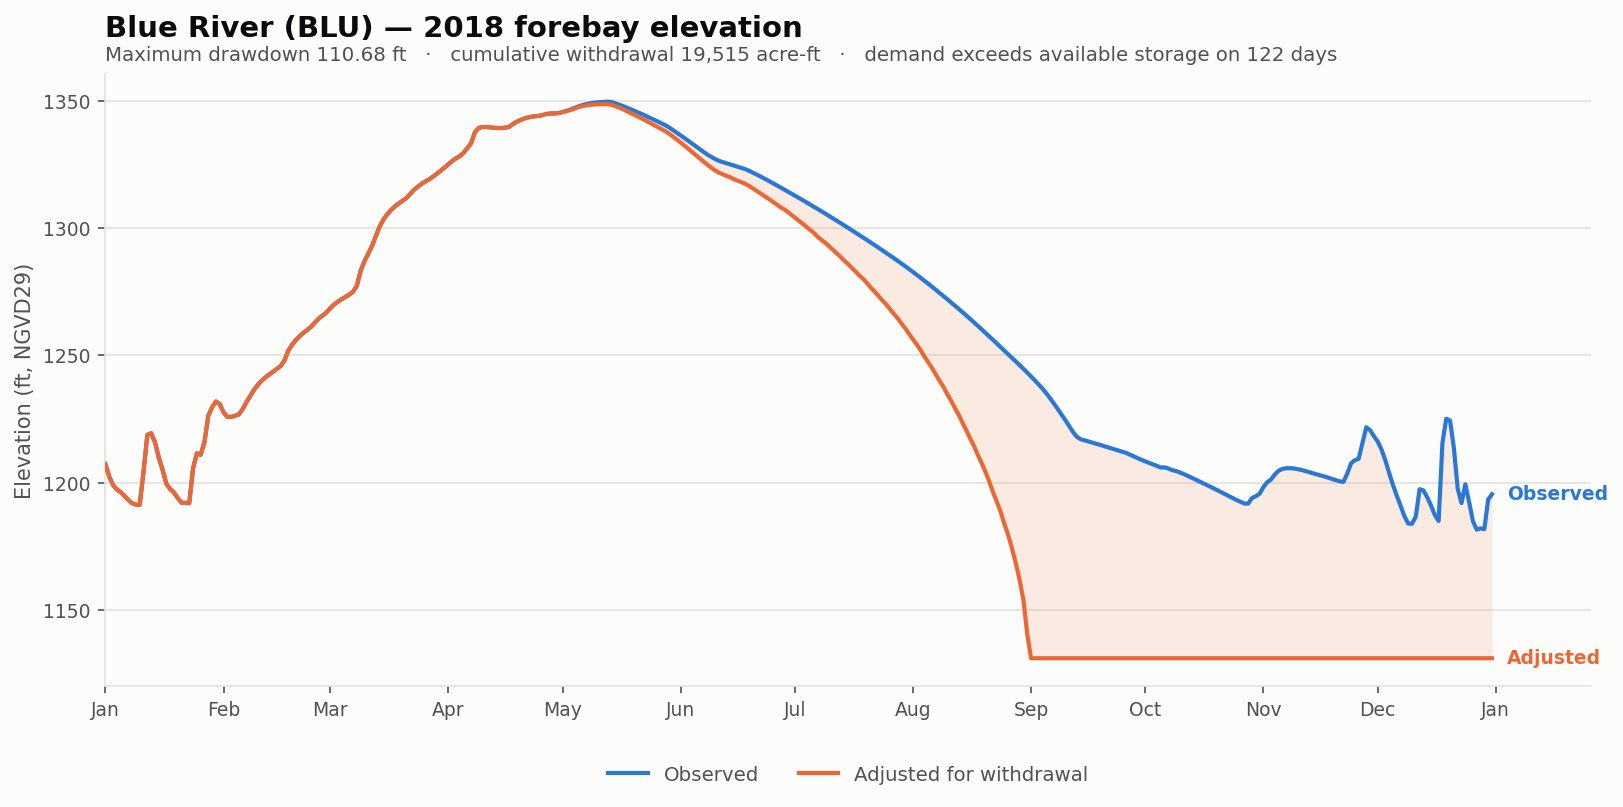

Source data for this figure (header and first rows):
date, elev_observed_ft, elev_adjusted_ft, storage_observed_af, storage_adjusted_af, demand_cfs, cumulative_withdrawal_af, elev_change_ft, at_rating_floor
2018-01-01, 1207, 1207, 8350, 8350, 0.0, 0.0, 0.0, False
2018-01-02, 1202, 1202, 7466, 7466, 0.0, 0.0, 0.0, False
2018-01-03, 1199, 1199, 6905, 6905, 0.0, 0.0, 0.0, False
2018-01-04, 1197, 1197, 6558, 6558, 0.0, 0.0, 0.0, False
2018-01-05, 1196, 1196, 6424, 6424, 0.0, 0.0, 0.0, False
2018-01-06, 1195, 1195, 6152, 6152, 0.0, 0.0, 0.0, False
2018-01-07, 1193, 1193, 5920, 5920, 0.0, 0.0, 0.0, False
2018-01-08, 1192, 1192, 5687, 5687, 0.0, 0.0, 0.0, False
2018-01-09, 1191, 1191, 5631, 5631, 0.0, 0.0, 0.0, False
2018-01-10, 1191, 1191, 5628, 5628, 0.0, 0.0, 0.0, False
2018-01-11, 1204, 1204, 7734, 7734, 0.0, 0.0, 0.0, False
2018-01-12, 1219, 1219, 10738, 10738, 0.0, 0.0, 0.0, False
2018-01-13, 1219, 1219, 10876, 10876, 0.0, 0.0, 0.0, False
2018-01-14, 1216, 1216, 10161, 10161, 0.0, 0.0, 0.0, False
2018-01-15, 1210, 1210, 8870, 8870, 0.0, 0.0, 0.0, False
2018-01-16, 1205, 1205, 7904, 7904, 0.0, 0.0, 0.0, False
2018-01-17, 1200, 1200, 6955, 6955, 0.0, 0.0, 0.0, False
2018-01-18, 1197, 1197, 6580, 6580, 0.0, 0.0, 0.0, False
2018-01-19, 1196, 1196, 6407, 6407, 0.0, 0.0, 0.0, False
2018-01-20, 1194, 1194, 5991, 5991, 0.0, 0.0, 0.0, False
2018-01-21, 1192, 1192, 5712, 5712, 0.0, 0.0, 0.0, False
2018-01-22, 1192, 1192, 5708, 5708, 0.0, 0.0, 0.0, False
2018-01-23, 1192, 1192, 5687, 5687, 0.0, 0.0, 0.0, False
2018-01-24, 1206, 1206, 8000, 8000, 0.0, 0.0, 0.0, False
2018-01-25, 1211, 1211, 9196, 9196, 0.0, 0.0, 0.0, False
2018-01-26, 1211, 1211, 9078, 9078, 0.0, 0.0, 0.0, False
2018-01-27, 1216, 1216, 10182, 10182, 0.0, 0.0, 0.0, False
2018-01-28, 1226, 1226, 12538, 12538, 0.0, 0.0, 0.0, False
2018-01-29, 1230, 1230, 13365, 13365, 0.0, 0.0, 0.0, False
2018-01-30, 1232, 1232, 13946, 13946, 0.0, 0.0, 0.0, False
2018-01-31, 1231, 1231, 13672, 13672, 0.0, 0.0, 0.0, False
2018-02-01, 1228, 1228, 12883, 12883, 0.0, 0.0, 0.0, False
2018-02-02, 1226, 1226, 12440, 12440, 0.0, 0.0, 0.0, False
2018-02-03, 1226, 1226, 12434, 12434, 0.0, 0.0, 0.0, False
2018-02-04, 1226, 1226, 12542, 12542, 0.0, 0.0, 0.0, False
2018-02-05, 1227, 1227, 12646, 12646, 0.0, 0.0, 0.0, False
2018-02-06, 1229, 1229, 13158, 13158, 0.0, 0.0, 0.0, False
2018-02-07, 1232, 1232, 13853, 13853, 0.0, 0.0, 0.0, False
2018-02-08, 1234, 1234, 14494, 14494, 0.0, 0.0, 0.0, False
2018-02-09, 1236, 1236, 15182, 15182, 0.0, 0.0, 0.0, False
2018-02-10, 1238, 1238, 15705, 15705, 0.0, 0.0, 0.0, False
2018-02-11, 1240, 1240, 16188, 16188, 0.0, 0.0, 0.0, False
2018-02-12, 1241, 1241, 16590, 16590, 0.0, 0.0, 0.0, False
2018-02-13, 1242, 1242, 16929, 16929, 0.0, 0.0, 0.0, False
2018-02-14, 1244, 1244, 17268, 17268, 0.0, 0.0, 0.0, False
2018-02-15, 1245, 1245, 17592, 17592, 0.0, 0.0, 0.0, False
2018-02-16, 1246, 1246, 17928, 17928, 0.0, 0.0, 0.0, False
2018-02-17, 1248, 1248, 18594, 18594, 0.0, 0.0, 0.0, False
2018-02-18, 1252, 1252, 19828, 19828, 0.0, 0.0, 0.0, False
2018-02-19, 1254, 1254, 20652, 20652, 0.0, 0.0, 0.0, False
2018-02-20, 1256, 1256, 21285, 21285, 0.0, 0.0, 0.0, False
2018-02-21, 1257, 1257, 21841, 21841, 0.0, 0.0, 0.0, False
2018-02-22, 1259, 1259, 22336, 22336, 0.0, 0.0, 0.0, False
2018-02-23, 1260, 1260, 22776, 22776, 0.0, 0.0, 0.0, False
2018-02-24, 1261, 1261, 23168, 23168, 0.0, 0.0, 0.0, False
2018-02-25, 1263, 1263, 23848, 23848, 0.0, 0.0, 0.0, False
2018-02-26, 1264, 1264, 24480, 24480, 0.0, 0.0, 0.0, False
2018-02-27, 1266, 1266, 24948, 24948, 0.0, 0.0, 0.0, False
2018-02-28, 1267, 1267, 25412, 25412, 0.0, 0.0, 0.0, False
2018-03-01, 1268, 1268, 26172, 26172, 0.0, 0.0, 0.0, False
... 305 more rows
